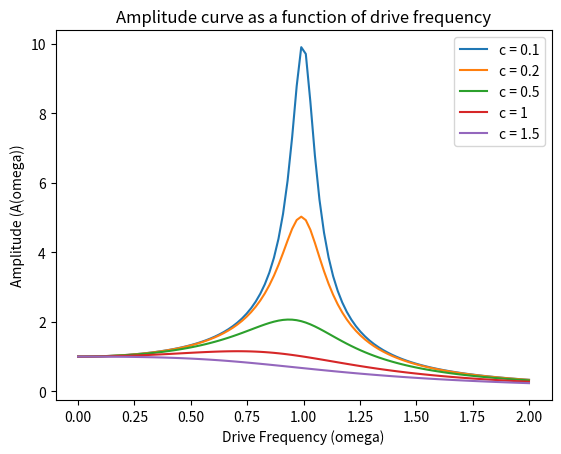

Source code (Python):
import numpy as np
import matplotlib.pyplot as plt

# Constants
b = 1 # the amplitude of the driving force
m = 1 # the mass of the oscillator
k = 1 # the spring constant
omega_0 = np.sqrt(k / m) # Calculates the natural frequency of the undamped oscillator

# the damping coefficients
c_val = [0.1, 0.2, 0.5, 1, 1.5]

# Function to calculate A(omega)
def A(omega, c):
  return b/np.sqrt(m**2 * (omega**2 - omega_0**2)**2 + c**2 * omega**2)

# Interval around omega_0
omega_min = omega_0 - 1
omega_max = omega_0 + 1

# Array of omega values
# Creates a list of 100 evenly spaced values between omega_min and omega_max
omega = np.linspace(omega_min, omega_max, 100)

# Loop through c_array to plot amplitude curves for each value of c
for c in c_val:

  # Defines the variable A_omega as the result of calling the function A with the argument omega.
  A_omega = A(omega, c)

  # Plot the amplitude curve
  plt.plot(omega, A_omega, label='c = ' + str(c))

plt.xlabel('Drive Frequency (omega)')
plt.ylabel('Amplitude (A(omega))')
plt.title('Amplitude curve as a function of drive frequency')
plt.legend()
plt.show()



